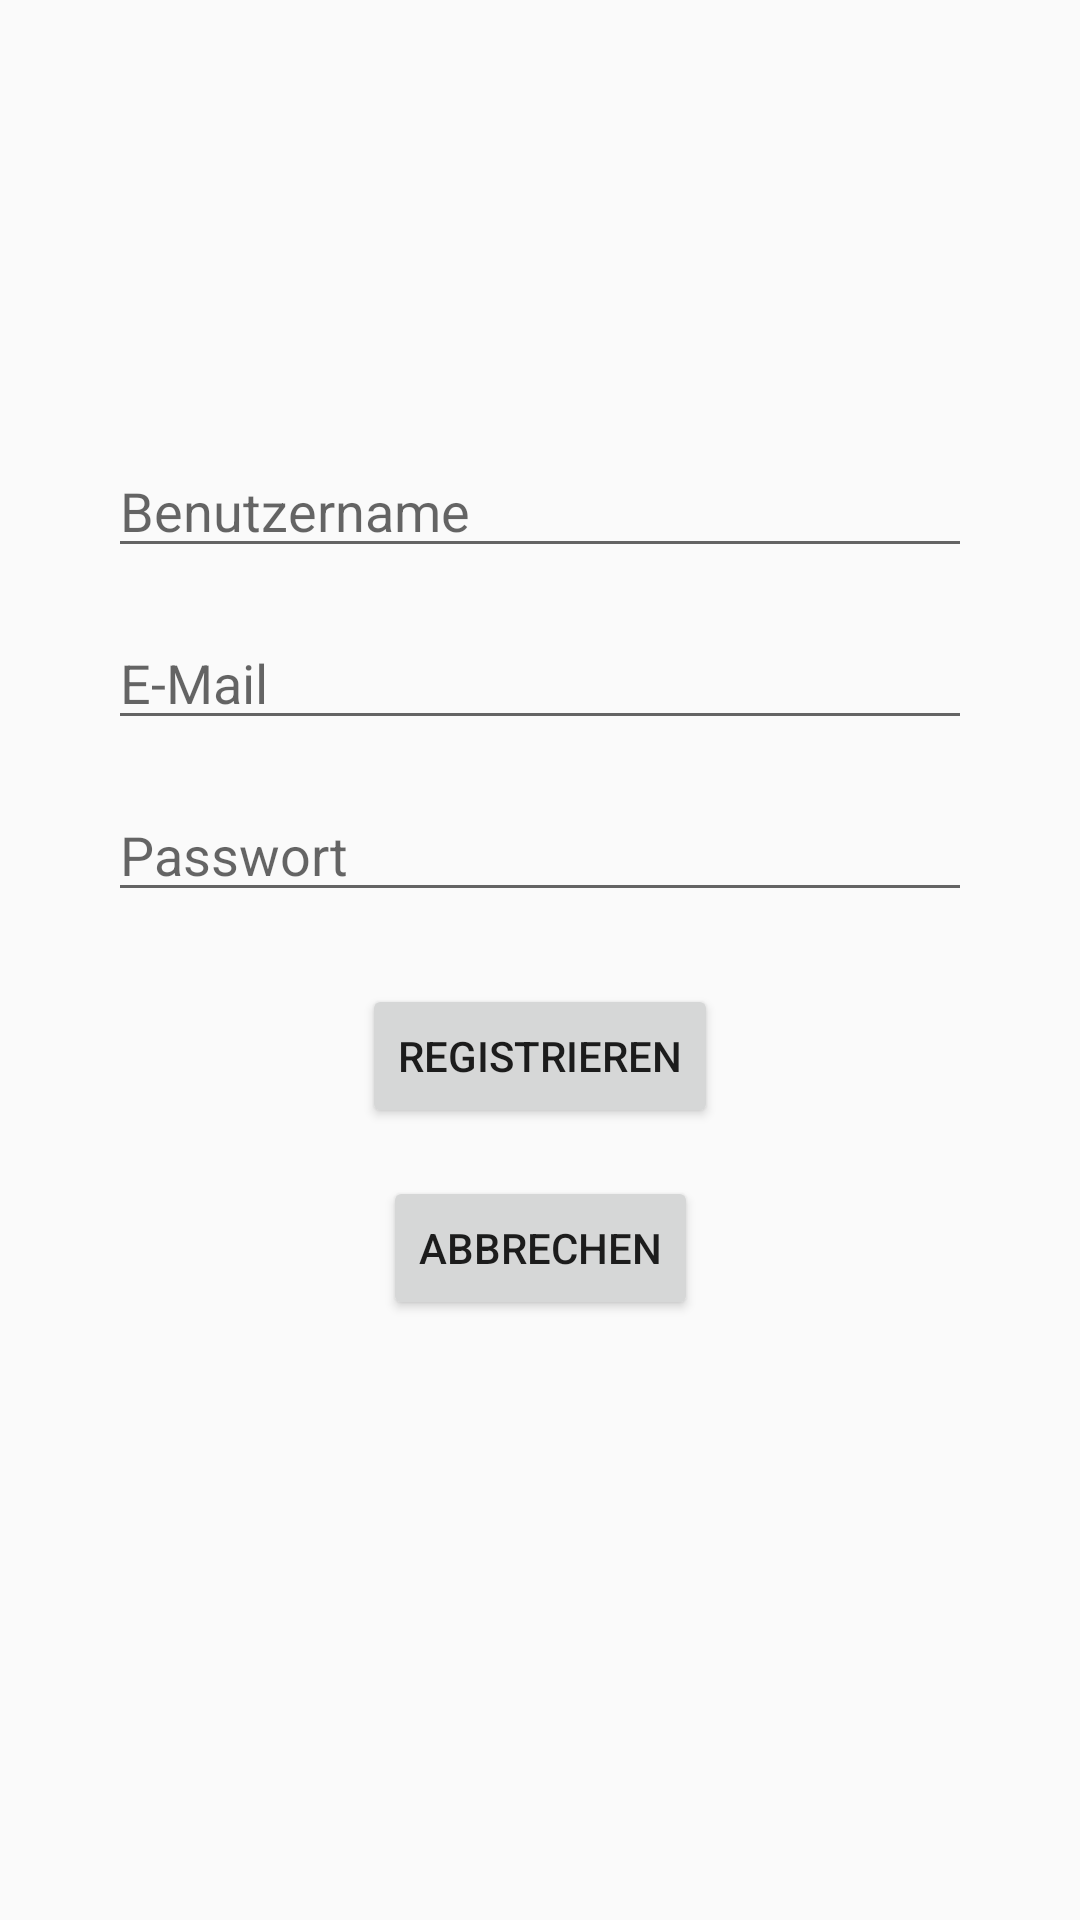

Layout XML and referenced resources for this Android screen:
<!-- AndroidManifest.xml: activity theme Theme.TodoAppMoss.Register -->
<!-- res/layout/activity_register.xml -->
<?xml version="1.0" encoding="utf-8"?>
<androidx.constraintlayout.widget.ConstraintLayout xmlns:android="http://schemas.android.com/apk/res/android"
    xmlns:app="http://schemas.android.com/apk/res-auto"
    xmlns:tools="http://schemas.android.com/tools"
    android:layout_width="match_parent"
    android:layout_height="match_parent"
    tools:context="com.todoappmoss.todoappmoss.ui.register.RegisterActivity">

    <ImageView
        android:id="@+id/logo"
        android:layout_width="100dp"
        android:layout_height="100dp"
        android:layout_marginTop="32dp"
        android:contentDescription="Logo"
        android:src="@drawable/logo_app"
        app:layout_constraintEnd_toEndOf="parent"
        app:layout_constraintStart_toStartOf="parent"
        app:layout_constraintTop_toTopOf="parent"
        app:layout_constraintHorizontal_bias="0.5"/>

    
    <EditText
        android:id="@+id/username"
        android:layout_width="0dp"
        android:layout_height="wrap_content"
        android:layout_marginTop="16dp"
        android:hint="@string/benutzername"
        android:inputType="textPersonName"
        android:selectAllOnFocus="true"
        app:layout_constraintEnd_toEndOf="parent"
        app:layout_constraintStart_toStartOf="parent"
        app:layout_constraintTop_toBottomOf="@id/logo"
        app:layout_constraintHorizontal_bias="0.5"
        app:layout_constraintWidth_percent="0.8"/>

    
    <EditText
        android:id="@+id/email"
        android:layout_width="0dp"
        android:layout_height="wrap_content"
        android:layout_marginTop="16dp"
        android:hint="@string/e_mail"
        android:inputType="textEmailAddress"
        android:selectAllOnFocus="true"
        app:layout_constraintEnd_toEndOf="parent"
        app:layout_constraintStart_toStartOf="parent"
        app:layout_constraintTop_toBottomOf="@id/username"
        app:layout_constraintHorizontal_bias="0.5"
        app:layout_constraintWidth_percent="0.8"/>

    
    <EditText
        android:id="@+id/password"
        android:layout_width="0dp"
        android:layout_height="wrap_content"
        android:layout_marginTop="16dp"
        android:hint="@string/passwort"
        android:inputType="textPassword"
        android:selectAllOnFocus="true"
        app:layout_constraintEnd_toEndOf="parent"
        app:layout_constraintStart_toStartOf="parent"
        app:layout_constraintTop_toBottomOf="@id/email"
        app:layout_constraintHorizontal_bias="0.5"
        app:layout_constraintWidth_percent="0.8"/>

    
    <Button
        android:id="@+id/register_button"
        android:layout_width="wrap_content"
        android:layout_height="wrap_content"
        android:layout_marginTop="24dp"
        android:text="@string/registrieren"
        app:layout_constraintTop_toBottomOf="@id/password"
        app:layout_constraintEnd_toEndOf="parent"
        app:layout_constraintStart_toStartOf="parent"
        app:layout_constraintHorizontal_bias="0.5"/>

    
    <Button
        android:id="@+id/cancel_button"
        android:layout_width="wrap_content"
        android:layout_height="wrap_content"
        android:layout_marginTop="16dp"
        android:text="@string/abbrechen"
        app:layout_constraintTop_toBottomOf="@id/register_button"
        app:layout_constraintEnd_toEndOf="parent"
        app:layout_constraintStart_toStartOf="parent"
        app:layout_constraintHorizontal_bias="0.5"/>
</androidx.constraintlayout.widget.ConstraintLayout>
<!-- resources referenced by this layout -->
<resources>
  <string name="abbrechen">Abbrechen</string>
  <string name="benutzername">Benutzername</string>
  <string name="e_mail">E-Mail</string>
  <string name="passwort">Passwort</string>
  <string name="registrieren">Registrieren</string>
  <style name="Theme.TodoAppMoss.Register" parent="Theme.AppCompat.Light.DarkActionBar"> </style>
</resources>
